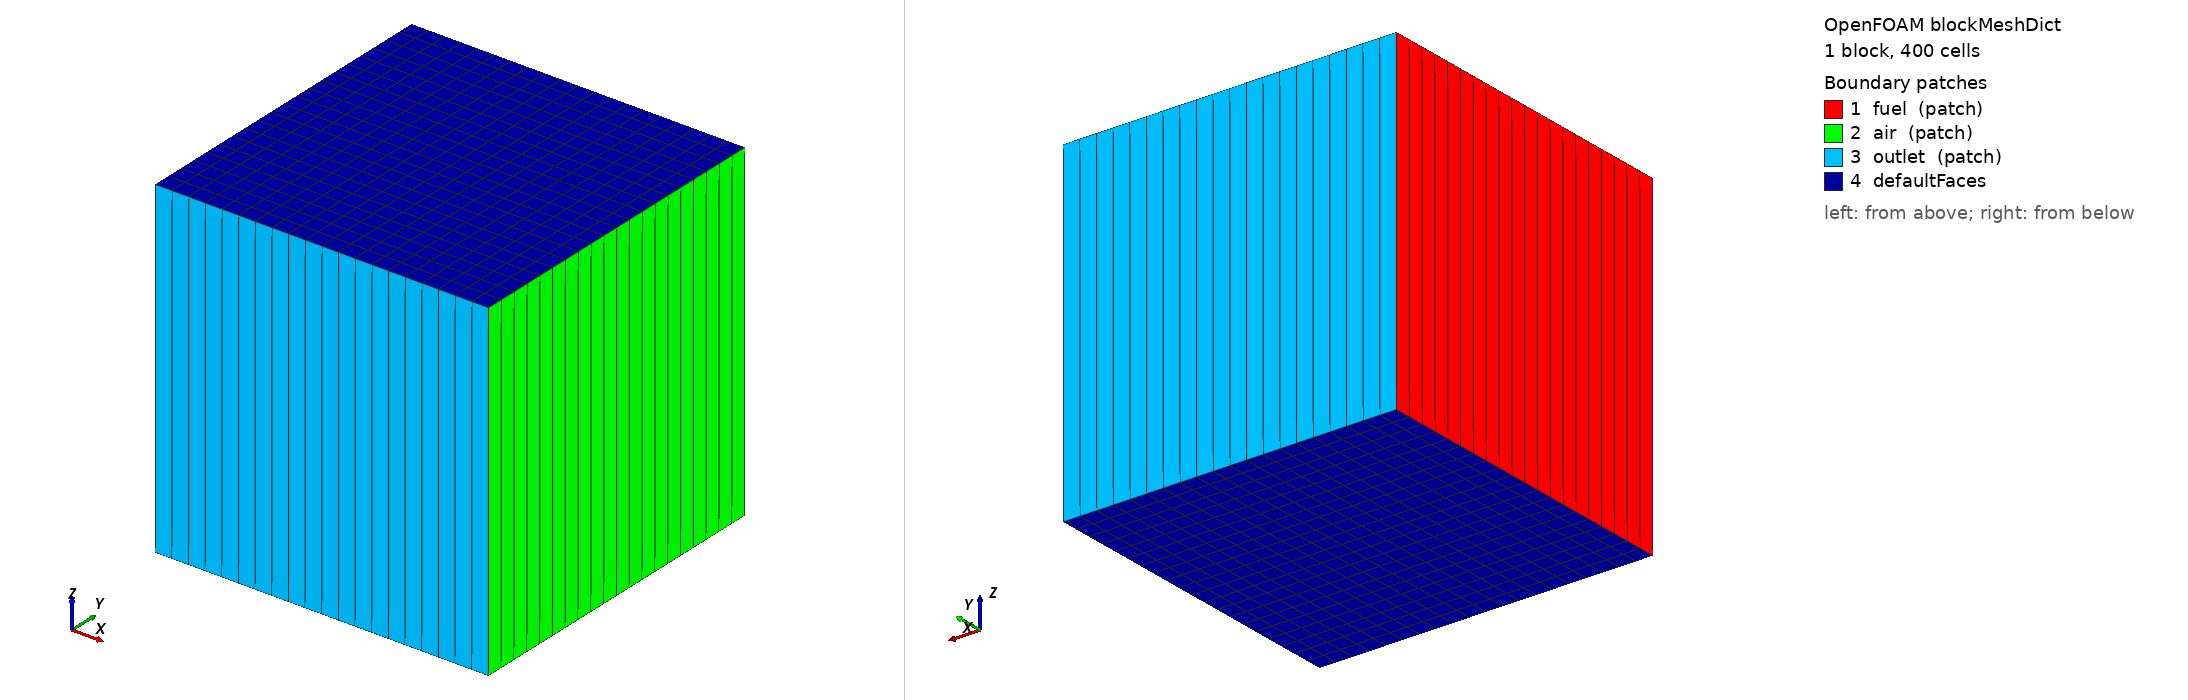

OpenFOAM case: the mesh blockMesh builds from blockMeshDict, 1 block(s), 400 cells. Boundary patches (legend numbers): 1 fuel (patch), 2 air (patch), 3 outlet (patch), 4 defaultFaces. Left view from above one corner, right view from below the opposite corner. Boundary conditions: 11 field file(s) under 0/; 4 of 4 drawn patches have an entry in a shipped field file.

=== system/blockMeshDict ===
FoamFile
{
    format      ascii;
    class       dictionary;
    object      blockMeshDict;
}


convertToMeters 1;

vertices
(
    (0.0  -0.01 -0.01)
    (0.02 -0.01 -0.01)
    (0.02  0.01 -0.01)
    (0.0   0.01 -0.01)
    (0.0  -0.01  0.01)
    (0.02 -0.01  0.01)
    (0.02  0.01  0.01)
    (0.0   0.01  0.01)
);

blocks
(
    hex (0 1 2 3 4 5 6 7) (20 20 1) simpleGrading (1 1 1)
);

defaultPatch
{
    type empty;
}

boundary
(
    fuel
    {
        type patch;
        faces
        (
            (0 4 7 3)
        );
    }

    air
    {
        type patch;
        faces
        (
            (1 2 6 5)
        );
    }

    outlet
    {
        type patch;
        faces
        (
            (0 1 5 4)
            (7 6 2 3)
        );
    }
);

=== 0/CH4 ===
FoamFile
{
    format      ascii;
    class       volScalarField;
    location    "0";
    object      CH4;
}


dimensions      [0 0 0 0 0 0 0];

internalField   uniform 0;

boundaryField
{
    fuel
    {
        type            fixedValue;
        value           uniform 1;
    }
    air
    {
        type            fixedValue;
        value           uniform 0;
    }
    outlet
    {
        type            inletOutlet;
        inletValue      uniform 0;
        value           uniform 0;

    }
}

=== 0/CO2 ===
FoamFile
{
    format      ascii;
    class       volScalarField;
    location    "0";
    object      CO2;
}


dimensions      [0 0 0 0 0 0 0];

internalField   uniform 0;

boundaryField
{
    fuel
    {
        type            zeroGradient;
    }
    air
    {
        type            zeroGradient;
    }
    outlet
    {
        type            inletOutlet;
        inletValue      uniform 0;
        value           uniform 0;

    }
}

=== 0/H2O ===
FoamFile
{
    format      ascii;
    class       volScalarField;
    location    "0";
    object      H2O;
}


dimensions      [0 0 0 0 0 0 0];

internalField   uniform 0;

boundaryField
{
    fuel
    {
        type            zeroGradient;
    }
    air
    {
        type            zeroGradient;
    }
    outlet
    {
        type            inletOutlet;
        inletValue      uniform 0;
        value           uniform 0;

    }
}

=== 0/N2 ===
FoamFile
{
    format      ascii;
    class       volScalarField;
    location    "0";
    object      N2;
}


dimensions      [0 0 0 0 0 0 0];

internalField   uniform 1;

boundaryField
{
    fuel
    {
        type            fixedValue;
        value           uniform 0.4;
    }
    air
    {
        type            fixedValue;
        value           uniform 1;
    }
    outlet
    {
        type            inletOutlet;
        inletValue      uniform 1;
        value           uniform 1;

    }
}

=== 0/O2 ===
FoamFile
{
    format      ascii;
    class       volScalarField;
    location    "0";
    object      O2;
}


dimensions      [0 0 0 0 0 0 0];

internalField   uniform 0;

boundaryField
{
    fuel
    {
        type            fixedValue;
        value           uniform 0;
    }
    air
    {
        type            fixedValue;
        value           uniform 0.2;
    }
    outlet
    {
        type            inletOutlet;
        inletValue      uniform 0;
        value           uniform 0;


    }
}

=== 0/Qdot ===
/*--------------------------------*- C++ -*----------------------------------*\
  =========                 |
  \\      /  F ield         | OpenFOAM: The Open Source CFD Toolbox
   \\    /   O peration     | Website:  https://openfoam.org
    \\  /    A nd           | Version:  10
     \\/     M anipulation  |
\*---------------------------------------------------------------------------*/
FoamFile
{
    format      ascii;
    class       volScalarField;
    location    "0";
    object      Qdot;
}
// * * * * * * * * * * * * * * * * * * * * * * * * * * * * * * * * * * * * * //

dimensions      [1 -1 -3 0 0 0 0];

internalField   uniform 0;

boundaryField
{
    fuel
    {
        type            calculated;
        value           uniform 0;
    }
    air
    {
        type            calculated;
        value           uniform 0;
    }
    outlet
    {
        type            calculated;
        value           uniform 0;
    }
    defaultFaces
    {
        type            empty;
    }
}


// ************************************************************************* //


=== 0/T ===
FoamFile
{
    format      ascii;
    class       volScalarField;
    location    "0";
    object      T;
}


dimensions      [0 0 0 1 0 0 0];

internalField   uniform 300;

boundaryField
{
    fuel
    {
        type            fixedValue;
        value           uniform 300;
    }
    air
    {
        type            fixedValue;
        value           uniform 300;
    }
    outlet
    {
        type            inletOutlet;
        inletValue      uniform 300;
        value           uniform 300;

    }
}

=== 0/U ===
FoamFile
{
    format      ascii;
    class       volVectorField;
    location    "0";
    object      U;
}


dimensions      [0 1 -1 0 0 0 0];

internalField   uniform (0 0 0);

boundaryField
{
    fuel
    {
        type            fixedValue;
        value           uniform (0.1 0 0);
    }
    air
    {
        type            fixedValue;
        value           uniform (-0.2 0 0);
    }
    outlet
    {
        type            pressureInletOutletVelocity;
        inletValue      uniform (0 0 0);
        value           uniform (0 0 0);

    }
}

=== 0/Ydefault ===
FoamFile
{
    format      ascii;
    class       volScalarField;
    location    "0";
    object      Ydefault;
}


dimensions      [0 0 0 0 0 0 0];

internalField   uniform 0;

boundaryField
{
    fuel
    {
        type            fixedValue;
        value           uniform 0;
    }
    air
    {
        type            fixedValue;
        value           uniform 0;
    }
    outlet
    {
        type            inletOutlet;
        inletValue      uniform 0;
        value           uniform 0;


    }
}

=== 0/alphat ===
FoamFile
{
    format      ascii;
    class       volScalarField;
    location    "0";
    object      alphat;
}


dimensions      [1 -1 -1 0 0 0 0];

internalField   uniform 0;

boundaryField
{
    fuel
    {
        type            fixedValue;
        value           uniform 0;
    }
    air
    {
        type            fixedValue;
        value           uniform 0;
    }
    outlet
    {
        type            zeroGradient;
    }
}

=== 0/p ===
FoamFile
{
    format      ascii;
    class       volScalarField;
    location    "0";
    object      p;
}


dimensions      [1 -1 -2 0 0 0 0];

internalField   uniform 1e5;

boundaryField
{
    fuel
    {
        type            zeroGradient;
    }
    air
    {
        type            zeroGradient;
    }
    outlet
    {
        type            inletOutlet;
        inletValue      uniform 1e5;
        value           uniform 1e5;
    }
}

Also in the case, not shown: constant/polyMesh/points (numeric list).
